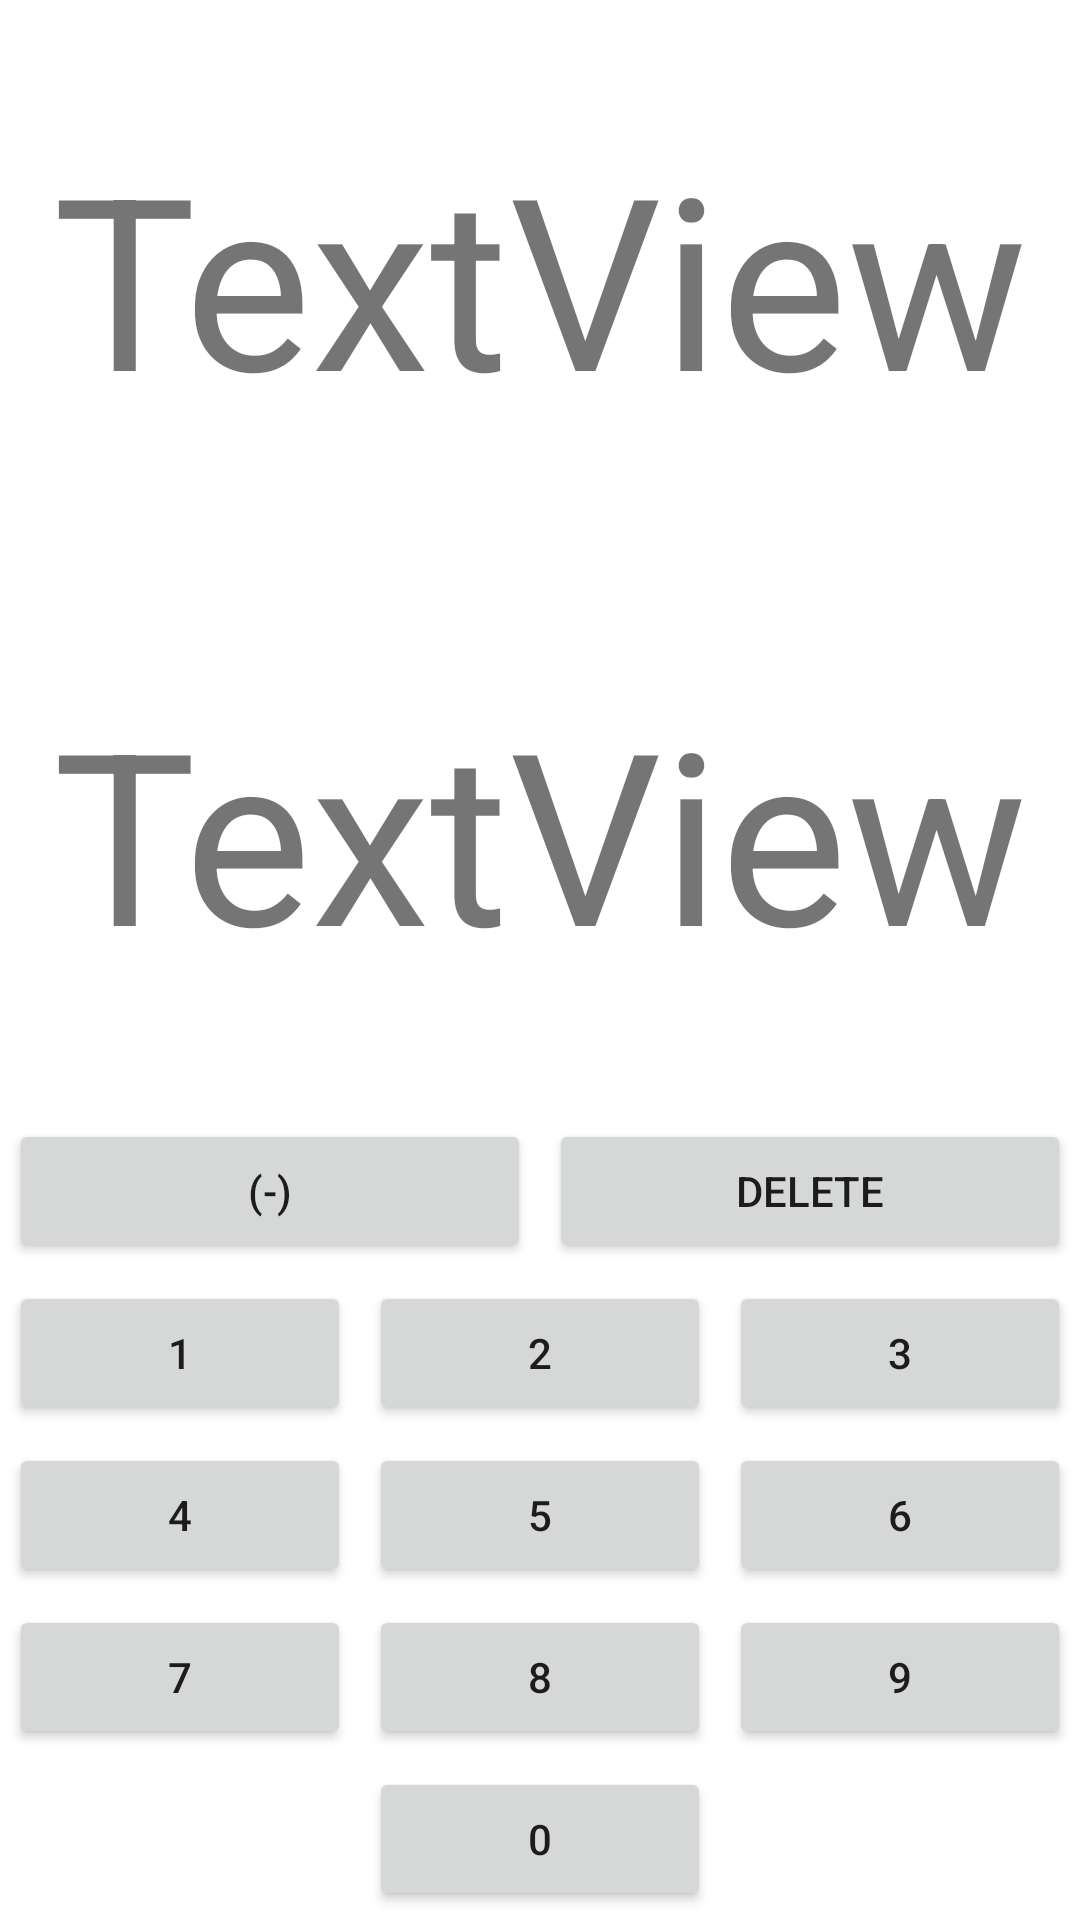

This screen was rendered from an Android layout file. Write that file and the resources it references.
<!-- AndroidManifest.xml: application theme Theme.ProjetAndroid_DG_BA -->
<!-- res/layout/activity_jouer.xml -->
<?xml version="1.0" encoding="utf-8"?>
<androidx.constraintlayout.widget.ConstraintLayout xmlns:android="http://schemas.android.com/apk/res/android"
    xmlns:app="http://schemas.android.com/apk/res-auto"
    xmlns:tools="http://schemas.android.com/tools"
    android:layout_width="match_parent"
    android:layout_height="match_parent"
    tools:context=".Jouer_Activity">

    <LinearLayout
        android:layout_width="match_parent"
        android:layout_height="match_parent"
        android:orientation="vertical">

        <TextView
            android:id="@+id/textViewEnigme"
            android:layout_width="match_parent"
            android:layout_height="wrap_content"
            android:layout_weight="1"
            android:gravity="center"
            android:text="TextView"
            android:textSize="80sp"
            tools:ignore="HardcodedText" />

        <TextView
            android:id="@+id/textViewReponse"
            android:layout_width="match_parent"
            android:layout_height="wrap_content"
            android:layout_weight="1"
            android:gravity="center"
            android:text="TextView"
            android:textSize="80sp"
            tools:ignore="HardcodedText" />

        <LinearLayout
            android:layout_width="match_parent"
            android:layout_height="wrap_content"
            android:orientation="horizontal">

            <LinearLayout
                android:layout_width="match_parent"
                android:layout_height="match_parent"
                android:layout_weight="1"
                android:orientation="vertical"
                app:layout_constraintBottom_toBottomOf="parent"
                app:layout_constraintEnd_toEndOf="parent"
                app:layout_constraintStart_toStartOf="parent"
                app:layout_constraintTop_toBottomOf="@+id/computeTitle"
                tools:ignore="InefficientWeight">

                <LinearLayout
                    android:layout_width="match_parent"
                    android:layout_height="match_parent"
                    android:layout_weight="1"
                    android:gravity="center"
                    android:orientation="horizontal"
                    tools:ignore="NestedWeights">

                    <Button
                        android:id="@+id/MoinsButton"
                        android:layout_width="match_parent"
                        android:layout_height="wrap_content"
                        android:layout_margin="3dp"
                        android:layout_weight="1"
                        android:text="@string/bouton_moins"
                        tools:ignore="NestedWeights" />

                    <Button
                        android:id="@+id/DelButton"
                        android:layout_width="match_parent"
                        android:layout_height="wrap_content"
                        android:layout_margin="3dp"
                        android:layout_weight="1"
                        android:text="@string/bouton_supprimer" />

                </LinearLayout>

                <LinearLayout
                    android:layout_width="match_parent"
                    android:layout_height="match_parent"
                    android:layout_weight="1"
                    android:gravity="center"
                    android:orientation="horizontal">


                    <Button
                        android:id="@+id/bouton_1"
                        android:layout_width="wrap_content"
                        android:layout_height="wrap_content"
                        android:layout_margin="3dp"
                        android:layout_weight="1"
                        android:text="@string/button_1" />

                    <Button
                        android:id="@+id/bouton_2"
                        android:layout_width="wrap_content"
                        android:layout_height="wrap_content"
                        android:layout_margin="3dp"
                        android:layout_weight="1"
                        android:text="@string/button_2" />

                    <Button
                        android:id="@+id/bouton_3"
                        android:layout_width="wrap_content"
                        android:layout_height="wrap_content"
                        android:layout_margin="3dp"
                        android:layout_weight="1"
                        android:text="@string/button_3" />

                </LinearLayout>

                <LinearLayout
                    android:layout_width="match_parent"
                    android:layout_height="match_parent"
                    android:layout_weight="1"
                    android:gravity="center"
                    android:orientation="horizontal">

                    <Button
                        android:id="@+id/bouton_4"
                        android:layout_width="wrap_content"
                        android:layout_height="wrap_content"
                        android:layout_margin="3dp"
                        android:layout_weight="1"
                        android:text="@string/button_4" />

                    <Button
                        android:id="@+id/bouton_5"
                        android:layout_width="wrap_content"
                        android:layout_height="wrap_content"
                        android:layout_margin="3dp"
                        android:layout_weight="1"
                        android:text="@string/button_5" />

                    <Button
                        android:id="@+id/bouton_6"
                        android:layout_width="wrap_content"
                        android:layout_height="wrap_content"
                        android:layout_margin="3dp"
                        android:layout_weight="1"
                        android:text="@string/button_6" />
                </LinearLayout>

                <LinearLayout
                    android:layout_width="match_parent"
                    android:layout_height="match_parent"
                    android:layout_weight="1"

                    android:gravity="center"
                    android:orientation="horizontal">


                    <Button
                        android:id="@+id/bouton_7"
                        android:layout_width="wrap_content"
                        android:layout_height="wrap_content"
                        android:layout_margin="3dp"
                        android:layout_weight="1"
                        android:text="@string/button_7" />

                    <Button
                        android:id="@+id/bouton_8"
                        android:layout_width="wrap_content"
                        android:layout_height="wrap_content"
                        android:layout_margin="3dp"
                        android:layout_weight="1"
                        android:text="@string/button_8" />

                    <Button
                        android:id="@+id/bouton_9"
                        android:layout_width="wrap_content"
                        android:layout_height="wrap_content"
                        android:layout_margin="3dp"
                        android:layout_weight="1"
                        android:text="@string/button_9" />
                </LinearLayout>

                <LinearLayout
                    android:layout_width="match_parent"
                    android:layout_height="match_parent"
                    android:layout_weight="1"
                    android:gravity="center"
                    android:orientation="horizontal">

                    <Space
                        android:layout_width="match_parent"
                        android:layout_height="wrap_content"
                        android:layout_weight="1" />

                    <Button
                        android:id="@+id/bouton_0"
                        android:layout_width="match_parent"
                        android:layout_height="wrap_content"
                        android:layout_margin="3dp"
                        android:layout_weight="1"
                        android:text="@string/button_0" />

                    <Space
                        android:layout_width="match_parent"
                        android:layout_height="wrap_content"
                        android:layout_weight="1" />

                </LinearLayout>
            </LinearLayout>
        </LinearLayout>
    </LinearLayout>

</androidx.constraintlayout.widget.ConstraintLayout>
<!-- resources referenced by this layout -->
<resources>
  <string name="bouton_moins" translatable="false">(-)</string>
  <string name="bouton_supprimer">DELETE</string>
  <string name="button_0" translatable="false">0</string>
  <string name="button_1" translatable="false">1</string>
  <string name="button_2" translatable="false">2</string>
  <string name="button_3" translatable="false">3</string>
  <string name="button_4" translatable="false">4</string>
  <string name="button_5" translatable="false">5</string>
  <string name="button_6" translatable="false">6</string>
  <string name="button_7" translatable="false">7</string>
  <string name="button_8" translatable="false">8</string>
  <string name="button_9" translatable="false">9</string>
  <style name="Theme.ProjetAndroid_DG_BA" parent="Theme.MaterialComponents.DayNight.DarkActionBar">
          
          <item name="colorPrimary">@color/purple_500</item>
          <item name="colorPrimaryVariant">@color/purple_700</item>
          <item name="colorOnPrimary">@color/white</item>
          
          <item name="colorSecondary">@color/teal_200</item>
          <item name="colorSecondaryVariant">@color/teal_700</item>
          <item name="colorOnSecondary">@color/black</item>
          
          <item name="android:statusBarColor" tools:targetApi="l">?attr/colorPrimaryVariant</item>
          
      </style>
  <!-- not gathered from this repository: default colours our renderer supplied (Android Studio template values) -->
  <color name="purple_500">#FF6200EE</color>
  <color name="purple_700">#FF3700B3</color>
  <color name="teal_200">#FF03DAC5</color>
  <color name="teal_700">#FF018786</color>
  <color name="black">#FF000000</color>
  <color name="white">#FFFFFFFF</color>
</resources>
